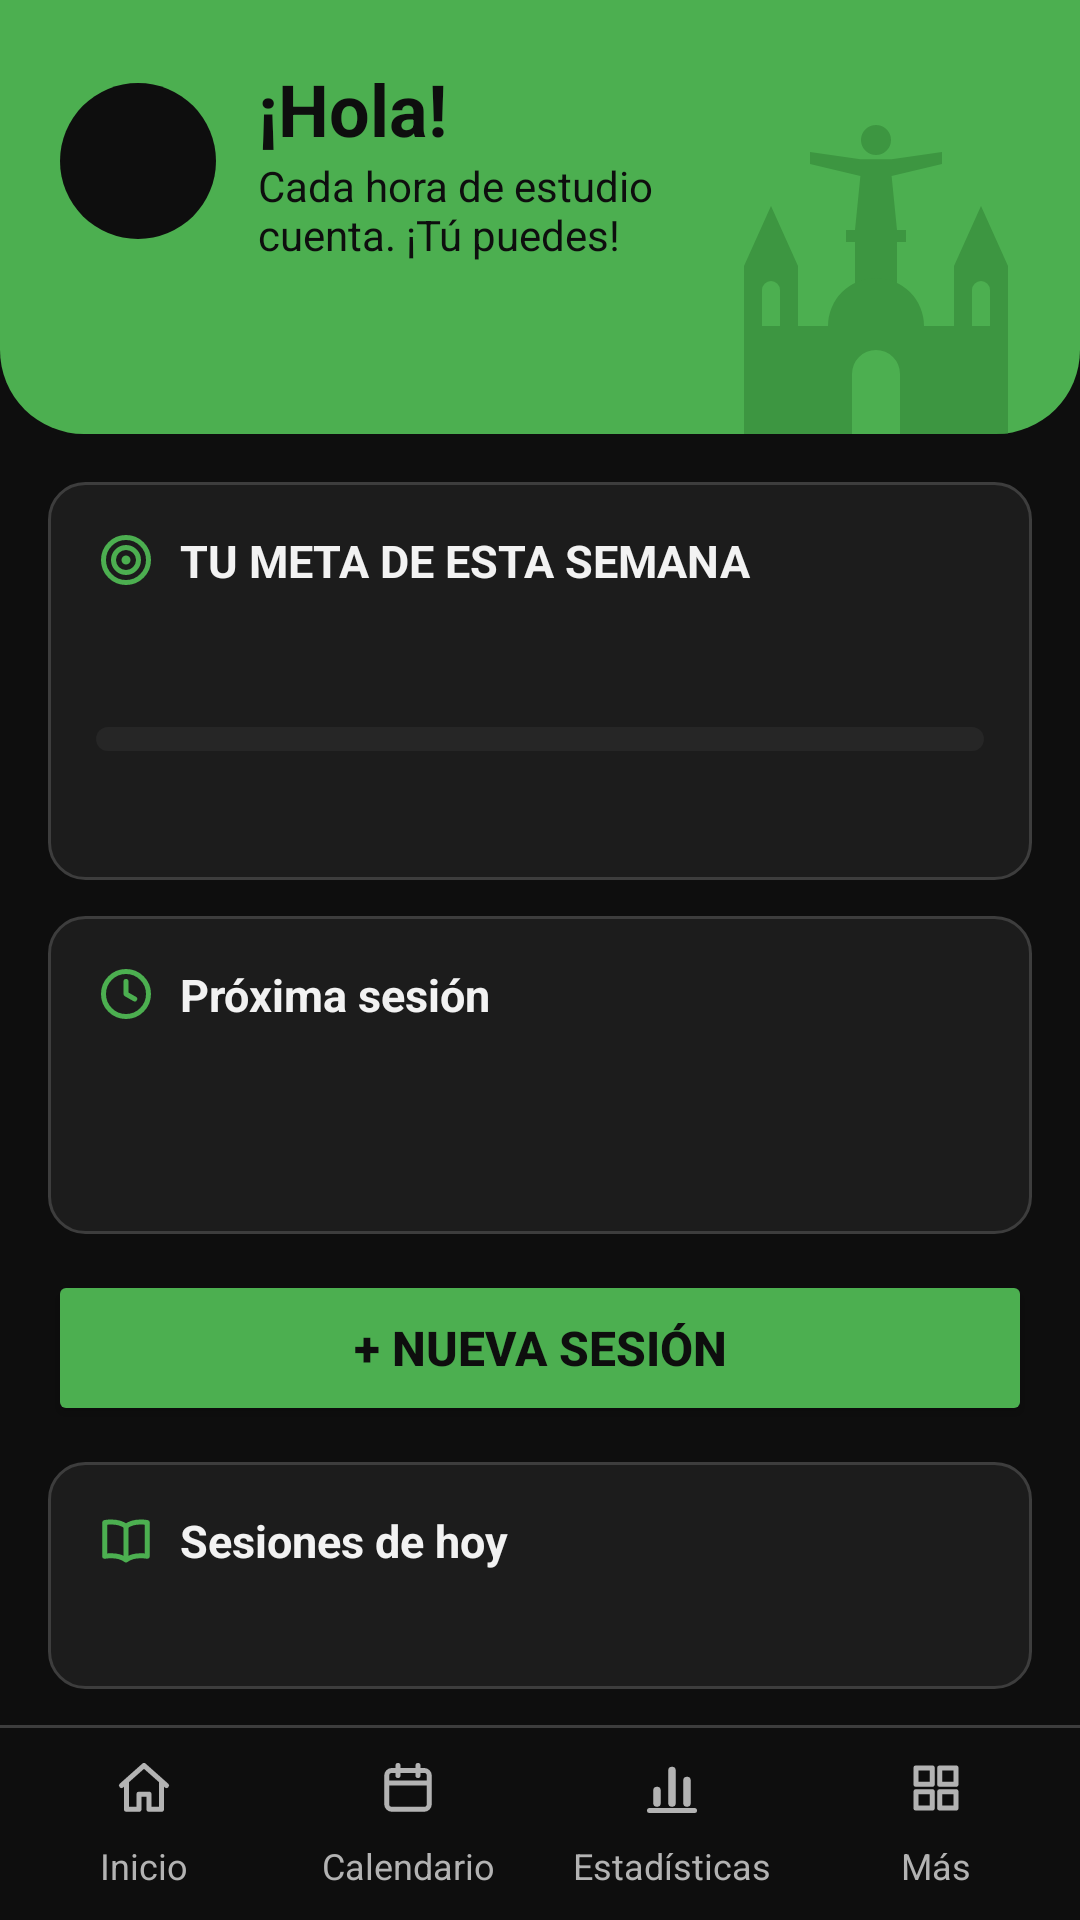

Here is an Android app screen rendered from its layout file. Give the layout XML and the strings, colors and styles it references.
<!-- AndroidManifest.xml: application theme Theme.AgendaPersonal -->
<!-- res/layout/activity_main.xml -->
<?xml version="1.0" encoding="utf-8"?>
<LinearLayout xmlns:android="http://schemas.android.com/apk/res/android"
    xmlns:tools="http://schemas.android.com/tools"
    android:id="@+id/main"
    android:layout_width="match_parent"
    android:layout_height="match_parent"
    android:orientation="vertical"
    tools:context=".vista.MainActivity">

    
    <FrameLayout
        android:id="@+id/franja"
        android:layout_width="match_parent"
        android:layout_height="wrap_content"
        android:background="@drawable/fondo_franja">

        
        <ImageView
            android:layout_width="104dp"
            android:layout_height="108dp"
            android:layout_gravity="bottom|end"
            android:layout_marginEnd="16dp"
            android:alpha="0.5"
            android:importantForAccessibility="no"
            android:src="@drawable/siluetas_santa_cruz" />

        
        <LinearLayout
            android:layout_width="match_parent"
            android:layout_height="wrap_content"
            android:orientation="vertical"
            android:paddingHorizontal="20dp"
            android:paddingTop="20dp"
            android:paddingBottom="24dp">

            
            <LinearLayout
                android:layout_width="match_parent"
                android:layout_height="wrap_content"
                android:gravity="center_vertical"
                android:orientation="horizontal">

                
                <TextView
                    android:id="@+id/tvAvatar"
                    android:layout_width="52dp"
                    android:layout_height="52dp"
                    android:layout_marginEnd="14dp"
                    android:background="@drawable/circulo_avatar"
                    android:clickable="true"
                    android:contentDescription="@string/cambiar_nombre"
                    android:focusable="true"
                    android:foreground="?attr/selectableItemBackgroundBorderless"
                    android:gravity="center"
                    android:textColor="@color/verde"
                    android:textSize="24sp"
                    android:textStyle="bold" />

                
                <LinearLayout
                    android:layout_width="0dp"
                    android:layout_height="wrap_content"
                    android:layout_marginEnd="100dp"
                    android:layout_weight="1"
                    android:orientation="vertical">

                    
                    <TextView
                        android:id="@+id/tvSaludo"
                        android:layout_width="match_parent"
                        android:layout_height="wrap_content"
                        android:text="@string/saludo_sin_nombre"
                        android:textColor="@color/texto_sobre_verde"
                        android:textSize="24sp"
                        android:textStyle="bold" />

                    <TextView
                        android:layout_width="match_parent"
                        android:layout_height="wrap_content"
                        android:text="@string/frase_motivadora"
                        android:textColor="@color/texto_sobre_verde"
                        android:textSize="14sp" />
                </LinearLayout>
            </LinearLayout>

            
            <TextView
                android:id="@+id/tvFecha"
                android:layout_width="match_parent"
                android:layout_height="wrap_content"
                android:layout_marginTop="14dp"
                android:textColor="@color/texto_sobre_verde"
                android:textSize="14sp"
                android:textStyle="bold" />
        </LinearLayout>
    </FrameLayout>

    
    <LinearLayout
        android:layout_width="match_parent"
        android:layout_height="0dp"
        android:layout_weight="1"
        android:orientation="vertical"
        android:paddingHorizontal="16dp"
        android:paddingBottom="12dp">

        
        <include
            layout="@layout/tarjeta_meta"
            android:layout_width="match_parent"
            android:layout_height="wrap_content"
            android:layout_marginTop="16dp" />

        
        <LinearLayout style="@style/TarjetaInicio">

            <TextView
                style="@style/TituloTarjeta"
                android:drawableStart="@drawable/ic_reloj"
                android:text="@string/titulo_proxima" />

            
            <LinearLayout
                android:id="@+id/llProxima"
                android:layout_width="match_parent"
                android:layout_height="wrap_content"
                android:layout_marginTop="4dp"
                android:background="?attr/selectableItemBackground"
                android:minHeight="48dp"
                android:orientation="vertical"
                android:paddingVertical="4dp">

                <TextView
                    android:id="@+id/tvProximaMateria"
                    android:layout_width="match_parent"
                    android:layout_height="wrap_content"
                    android:textSize="17sp"
                    android:textStyle="bold" />

                <TextView
                    android:id="@+id/tvProximaHorario"
                    android:layout_width="match_parent"
                    android:layout_height="wrap_content"
                    android:textColor="@color/texto_secundario"
                    android:textSize="14sp" />
            </LinearLayout>
        </LinearLayout>

        
        <Button
            android:id="@+id/btnNuevaSesion"
            android:layout_width="match_parent"
            android:layout_height="wrap_content"
            android:layout_marginTop="12dp"
            android:backgroundTint="@color/verde"
            android:minHeight="52dp"
            android:text="@string/btn_nueva_sesion"
            android:textColor="@color/texto_sobre_verde"
            android:textSize="16sp"
            android:textStyle="bold" />

        
        <LinearLayout
            style="@style/TarjetaInicio"
            android:layout_height="0dp"
            android:layout_weight="1"
            android:paddingHorizontal="0dp">

            <TextView
                style="@style/TituloTarjeta"
                android:drawableStart="@drawable/ic_libro"
                android:paddingHorizontal="16dp"
                android:text="@string/titulo_sesiones_hoy" />

            
            <ListView
                android:id="@+id/lvHoy"
                android:layout_width="match_parent"
                android:layout_height="0dp"
                android:layout_marginTop="4dp"
                android:layout_weight="1"
                android:divider="@color/borde"
                android:dividerHeight="1dp" />

            
            <TextView
                android:id="@+id/tvVacioHoy"
                android:layout_width="match_parent"
                android:layout_height="0dp"
                android:layout_weight="1"
                android:gravity="center"
                android:padding="16dp"
                android:text="@string/lista_sesiones_vacia"
                android:textColor="@color/texto_secundario"
                android:textSize="16sp"
                android:visibility="gone" />
        </LinearLayout>
    </LinearLayout>

    
    <include layout="@layout/menu_inferior" />
</LinearLayout>
<!-- res/layout/tarjeta_meta.xml (included above) -->
<?xml version="1.0" encoding="utf-8"?>
<LinearLayout xmlns:android="http://schemas.android.com/apk/res/android"
    android:id="@+id/tarjetaMeta"
    android:layout_width="match_parent"
    android:layout_height="wrap_content"
    android:background="@drawable/fondo_tarjeta"
    android:orientation="vertical"
    android:padding="16dp">

    
    <TextView
        android:id="@+id/tvTituloMeta"
        style="@style/TituloTarjeta"
        android:drawableStart="@drawable/ic_diana"
        android:text="@string/titulo_meta_semana" />

    
    <TextView
        android:id="@+id/tvProgreso"
        android:layout_width="match_parent"
        android:layout_height="wrap_content"
        android:textColor="@color/texto"
        android:textSize="28sp"
        android:textStyle="bold" />

    
    <ProgressBar
        android:id="@+id/pbMeta"
        style="?android:attr/progressBarStyleHorizontal"
        android:layout_width="match_parent"
        android:layout_height="8dp"
        android:layout_marginVertical="8dp"
        android:max="100"
        android:maxHeight="8dp"
        android:minHeight="8dp"
        android:progressDrawable="@drawable/barra_progreso" />

    
    <TextView
        android:id="@+id/tvMensajeMeta"
        android:layout_width="match_parent"
        android:layout_height="wrap_content"
        android:textSize="14sp" />
</LinearLayout>
<!-- res/layout/menu_inferior.xml (included above) -->
<?xml version="1.0" encoding="utf-8"?>
<LinearLayout xmlns:android="http://schemas.android.com/apk/res/android"
    android:layout_width="match_parent"
    android:layout_height="wrap_content"
    android:orientation="vertical">

    
    <View
        android:layout_width="match_parent"
        android:layout_height="1dp"
        android:background="@color/menu_linea" />

    
    <LinearLayout
        android:layout_width="match_parent"
        android:layout_height="wrap_content"
        android:orientation="horizontal"
        android:padding="4dp">

        <TextView
            android:id="@+id/menuInicio"
            style="@style/BotonMenu"
            android:drawableTop="@drawable/ic_casa"
            android:text="@string/menu_inicio" />

        <TextView
            android:id="@+id/menuCalendario"
            style="@style/BotonMenu"
            android:drawableTop="@drawable/ic_calendario"
            android:text="@string/menu_calendario" />

        <TextView
            android:id="@+id/menuEstadisticas"
            style="@style/BotonMenu"
            android:drawableTop="@drawable/ic_grafico"
            android:text="@string/menu_estadisticas" />

        
        <TextView
            android:id="@+id/menuMas"
            style="@style/BotonMenu"
            android:drawableTop="@drawable/ic_cuadricula"
            android:text="@string/menu_mas" />
    </LinearLayout>
</LinearLayout>
<!-- resources referenced by this layout -->
<resources>
  <color name="borde">#FF3D3D3D</color>
  <color name="menu_linea">@color/borde</color>
  <color name="texto">#FFF2F2F2</color>
  <color name="texto_secundario">#FFB3B3B3</color>
  <color name="texto_sobre_verde">#FF0E0E0E</color>
  <color name="verde">#FF4CAF50</color>
  <!-- drawable circulo_avatar (drawable) -->
  <?xml version="1.0" encoding="utf-8"?>
  <shape xmlns:android="http://schemas.android.com/apk/res/android"
      android:shape="oval">
      <solid android:color="@color/fondo" />
  </shape>
  <!-- drawable fondo_franja (drawable) -->
  <?xml version="1.0" encoding="utf-8"?>
  <shape xmlns:android="http://schemas.android.com/apk/res/android"
      android:shape="rectangle">
      <solid android:color="@color/verde" />
      <corners
          android:bottomLeftRadius="28dp"
          android:bottomRightRadius="28dp"
          android:topLeftRadius="0dp"
          android:topRightRadius="0dp" />
  </shape>
  <!-- drawable fondo_tarjeta (drawable) -->
  <?xml version="1.0" encoding="utf-8"?>
  <shape xmlns:android="http://schemas.android.com/apk/res/android"
      android:shape="rectangle">
      <corners android:radius="12dp" />
      <solid android:color="@color/tarjeta" />
      <stroke
          android:width="1dp"
          android:color="@color/borde" />
  </shape>
  <string name="btn_nueva_sesion">+ Nueva sesión</string>
  <string name="cambiar_nombre">Cambiar mi nombre</string>
  <string name="frase_motivadora">Cada hora de estudio cuenta. ¡Tú puedes!</string>
  <string name="lista_sesiones_vacia">No tienes sesiones para este día</string>
  <string name="menu_calendario">Calendario</string>
  <string name="menu_estadisticas">Estadísticas</string>
  <string name="menu_inicio">Inicio</string>
  <string name="menu_mas">Más</string>
  <string name="saludo_sin_nombre">¡Hola!</string>
  <string name="titulo_meta_semana">TU META DE ESTA SEMANA</string>
  <string name="titulo_proxima">Próxima sesión</string>
  <string name="titulo_sesiones_hoy">Sesiones de hoy</string>
  <style name="Theme.AgendaPersonal" parent="Base.Theme.AgendaPersonal" />
  <color name="tarjeta_alta">#FF262626</color>
  <color name="fondo">#FF0E0E0E</color>
  <color name="tarjeta">#FF1C1C1C</color>
  <color name="verde_oscuro">#FF2E7D32</color>
  <color name="texto_pista">#FF808080</color>
  <style name="DialogoAgenda" parent="ThemeOverlay.Material3.Dialog.Alert">
          <item name="android:windowBackground">@drawable/fondo_dialogo</item>
          <item name="buttonBarPositiveButtonStyle">@style/BotonDialogoPrincipal</item>
          <item name="buttonBarNegativeButtonStyle">@style/BotonDialogoSecundario</item>
      </style>
  <!-- drawable fondo_dialogo (drawable) -->
  <?xml version="1.0" encoding="utf-8"?>
  <inset xmlns:android="http://schemas.android.com/apk/res/android"
      android:insetLeft="16dp"
      android:insetTop="24dp"
      android:insetRight="16dp"
      android:insetBottom="24dp">
      <shape android:shape="rectangle">
          <corners android:radius="24dp" />
          <solid android:color="@color/tarjeta_alta" />
      </shape>
  </inset>
  <style name="BotonDialogoPrincipal" parent="BotonPrincipal">
          <item name="android:layout_marginStart">8dp</item>
      </style>
  <style name="BotonDialogoSecundario" parent="BotonSecundario" />
  <style name="BotonPrincipal" parent="Widget.Material3.Button">
          <item name="android:minHeight">48dp</item>
          <item name="backgroundTint">@color/verde</item>
          <item name="android:textColor">@color/texto_sobre_verde</item>
      </style>
  <style name="BotonSecundario" parent="Widget.Material3.Button.OutlinedButton">
          <item name="android:minHeight">48dp</item>
          <item name="strokeColor">@color/verde</item>
          <item name="android:textColor">@color/verde</item>
      </style>
</resources>
